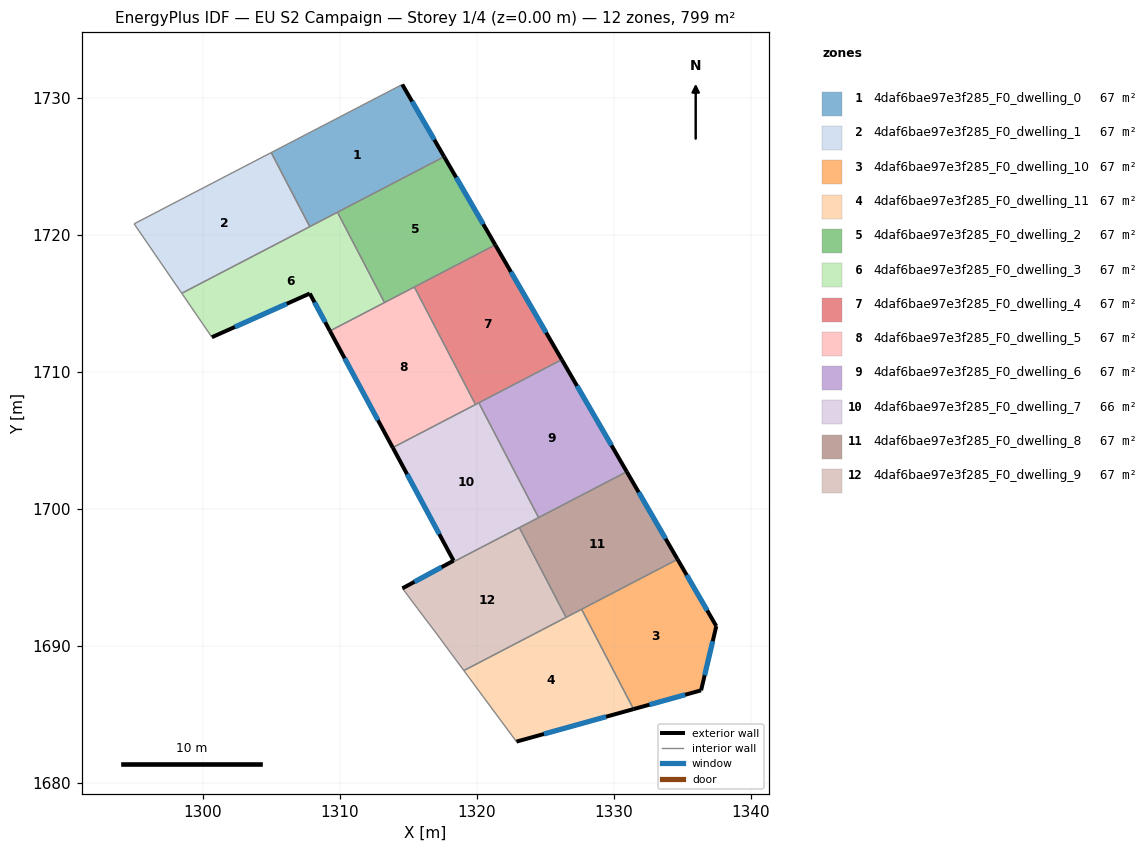
=== STOREY PLAN SPEC (per zone: floor XY polygon, exterior-wall plan segments, windows/doors) ===
zone 1: 4daf6bae97e3f285_F0_dwelling_0  (66.6 m²)
  floor: (1314.57, 1730.98) (1317.63, 1725.70) (1307.81, 1720.59) (1305.00, 1726.00)
  exterior wall: (1317.63, 1725.70) – (1314.57, 1730.98)  [6.1 m]
    window: (1316.91, 1726.94) – (1315.29, 1729.74)  [5.1 m²]
  interior walls: 4
zone 2: 4daf6bae97e3f285_F0_dwelling_1  (66.6 m²)
  floor: (1305.00, 1726.00) (1307.81, 1720.59) (1298.47, 1715.73) (1294.99, 1720.80)
  interior walls: 4
zone 3: 4daf6bae97e3f285_F0_dwelling_10  (66.6 m²)
  floor: (1334.67, 1696.30) (1337.50, 1691.42) (1336.39, 1686.73) (1331.46, 1685.36) (1327.66, 1692.65)
  exterior wall: (1337.50, 1691.42) – (1334.67, 1696.30)  [5.6 m]
    window: (1336.84, 1692.57) – (1335.34, 1695.15)  [4.8 m²]
  exterior wall: (1336.39, 1686.73) – (1337.50, 1691.42)  [4.8 m]
    window: (1336.65, 1687.83) – (1337.24, 1690.32)  [4.1 m²]
  exterior wall: (1331.46, 1685.36) – (1336.39, 1686.73)  [5.1 m]
    window: (1332.62, 1685.68) – (1335.23, 1686.41)  [4.3 m²]
  interior walls: 2
zone 4: 4daf6bae97e3f285_F0_dwelling_11  (66.6 m²)
  floor: (1327.66, 1692.65) (1331.46, 1685.36) (1322.91, 1682.99) (1319.07, 1688.18)
  exterior wall: (1322.91, 1682.99) – (1331.46, 1685.36)  [8.9 m]
    window: (1324.91, 1683.55) – (1329.45, 1684.81)  [7.5 m²]
  interior walls: 4
zone 5: 4daf6bae97e3f285_F0_dwelling_2  (66.6 m²)
  floor: (1317.63, 1725.70) (1321.36, 1719.26) (1313.27, 1715.05) (1309.84, 1721.65)
  exterior wall: (1321.36, 1719.26) – (1317.63, 1725.70)  [7.4 m]
    window: (1320.48, 1720.78) – (1318.50, 1724.19)  [6.3 m²]
  interior walls: 4
zone 6: 4daf6bae97e3f285_F0_dwelling_3  (66.6 m²)
  floor: (1309.84, 1721.65) (1313.27, 1715.05) (1309.29, 1712.98) (1307.81, 1715.71) (1300.67, 1712.52) (1298.47, 1715.73)
  exterior wall: (1307.81, 1715.71) – (1309.29, 1712.98)  [3.1 m]
    window: (1308.16, 1715.07) – (1308.94, 1713.62)  [2.6 m²]
  exterior wall: (1300.67, 1712.52) – (1307.81, 1715.71)  [7.8 m]
    window: (1302.34, 1713.27) – (1306.14, 1714.96)  [6.6 m²]
  interior walls: 5
zone 7: 4daf6bae97e3f285_F0_dwelling_4  (66.6 m²)
  floor: (1321.36, 1719.26) (1326.22, 1710.88) (1319.92, 1707.61) (1315.45, 1716.19)
  exterior wall: (1326.22, 1710.88) – (1321.36, 1719.26)  [9.7 m]
    window: (1325.08, 1712.85) – (1322.50, 1717.30)  [8.2 m²]
  interior walls: 4
zone 8: 4daf6bae97e3f285_F0_dwelling_5  (66.6 m²)
  floor: (1315.45, 1716.19) (1319.92, 1707.61) (1313.87, 1704.46) (1309.29, 1712.98)
  exterior wall: (1309.29, 1712.98) – (1313.87, 1704.46)  [9.7 m]
    window: (1310.36, 1710.98) – (1312.79, 1706.46)  [8.2 m²]
  interior walls: 4
zone 9: 4daf6bae97e3f285_F0_dwelling_6  (66.6 m²)
  floor: (1326.22, 1710.88) (1330.96, 1702.70) (1324.52, 1699.35) (1320.16, 1707.73)
  exterior wall: (1330.96, 1702.70) – (1326.22, 1710.88)  [9.5 m]
    window: (1329.85, 1704.62) – (1327.33, 1708.96)  [8.0 m²]
  interior walls: 3
zone 10: 4daf6bae97e3f285_F0_dwelling_7  (66.3 m²)
  floor: (1320.16, 1707.73) (1324.52, 1699.35) (1318.35, 1696.14) (1313.88, 1704.46)
  interior walls: 6
zone 11: 4daf6bae97e3f285_F0_dwelling_8  (66.6 m²)
  floor: (1330.96, 1702.70) (1334.67, 1696.30) (1326.53, 1692.06) (1323.12, 1698.62)
  exterior wall: (1334.67, 1696.30) – (1330.96, 1702.70)  [7.4 m]
    window: (1333.80, 1697.80) – (1331.83, 1701.20)  [6.2 m²]
  interior walls: 5
zone 12: 4daf6bae97e3f285_F0_dwelling_9  (66.8 m²)
  floor: (1323.12, 1698.62) (1326.53, 1692.06) (1319.07, 1688.18) (1317.04, 1690.92) (1315.68, 1692.71) (1314.58, 1694.18) (1318.31, 1696.20) (1313.88, 1704.46) (1318.35, 1696.14)
  exterior wall: (1318.31, 1696.20) – (1314.58, 1694.18)  [4.2 m]
    window: (1317.44, 1695.73) – (1315.46, 1694.66)  [3.6 m²]
  exterior wall: (1313.88, 1704.46) – (1318.31, 1696.20)  [9.4 m]
    window: (1314.92, 1702.52) – (1317.27, 1698.14)  [7.9 m²]
  interior walls: 7

=== DERIVED (storey summary) ===
Building: EU S2 Campaign
Storey: 1 of 4  (floor level z = 0.00 m)
Storey gross floor area: 798.9 m²
Zones on this storey: 12
  - 4daf6bae97e3f285_F0_dwelling_0: floor 66.6 m²; exterior wall 6.1 m (18.3 m²); 1 window(s) 5.1 m²; WWR 28.1%
  - 4daf6bae97e3f285_F0_dwelling_1: floor 66.6 m²
  - 4daf6bae97e3f285_F0_dwelling_10: floor 66.6 m²; exterior wall 15.6 m (46.7 m²); 3 window(s) 13.1 m²; WWR 28.1%
  - 4daf6bae97e3f285_F0_dwelling_11: floor 66.6 m²; exterior wall 8.9 m (26.6 m²); 1 window(s) 7.5 m²; WWR 28.1%
  - 4daf6bae97e3f285_F0_dwelling_2: floor 66.6 m²; exterior wall 7.4 m (22.3 m²); 1 window(s) 6.3 m²; WWR 28.1%
  - 4daf6bae97e3f285_F0_dwelling_3: floor 66.6 m²; exterior wall 10.9 m (32.8 m²); 2 window(s) 9.2 m²; WWR 28.1%
  - 4daf6bae97e3f285_F0_dwelling_4: floor 66.6 m²; exterior wall 9.7 m (29.1 m²); 1 window(s) 8.2 m²; WWR 28.1%
  - 4daf6bae97e3f285_F0_dwelling_5: floor 66.6 m²; exterior wall 9.7 m (29.0 m²); 1 window(s) 8.2 m²; WWR 28.1%
  - 4daf6bae97e3f285_F0_dwelling_6: floor 66.6 m²; exterior wall 9.5 m (28.4 m²); 1 window(s) 8.0 m²; WWR 28.1%
  - 4daf6bae97e3f285_F0_dwelling_7: floor 66.3 m²
  - 4daf6bae97e3f285_F0_dwelling_8: floor 66.6 m²; exterior wall 7.4 m (22.2 m²); 1 window(s) 6.2 m²; WWR 28.1%
  - 4daf6bae97e3f285_F0_dwelling_9: floor 66.8 m²; exterior wall 13.6 m (40.9 m²); 2 window(s) 11.5 m²; WWR 28.1%
Zone adjacency (shared interzone walls):
  - 4daf6bae97e3f285_F0_dwelling_0 ↔ 4daf6bae97e3f285_F0_dwelling_1
  - 4daf6bae97e3f285_F0_dwelling_0 ↔ 4daf6bae97e3f285_F0_dwelling_2
  - 4daf6bae97e3f285_F0_dwelling_0 ↔ 4daf6bae97e3f285_F0_dwelling_3
  - 4daf6bae97e3f285_F0_dwelling_1 ↔ 4daf6bae97e3f285_F0_dwelling_3
  - 4daf6bae97e3f285_F0_dwelling_10 ↔ 4daf6bae97e3f285_F0_dwelling_11
  - 4daf6bae97e3f285_F0_dwelling_10 ↔ 4daf6bae97e3f285_F0_dwelling_8
  - 4daf6bae97e3f285_F0_dwelling_11 ↔ 4daf6bae97e3f285_F0_dwelling_8
  - 4daf6bae97e3f285_F0_dwelling_11 ↔ 4daf6bae97e3f285_F0_dwelling_9
  - 4daf6bae97e3f285_F0_dwelling_2 ↔ 4daf6bae97e3f285_F0_dwelling_3
  - 4daf6bae97e3f285_F0_dwelling_2 ↔ 4daf6bae97e3f285_F0_dwelling_4
  - 4daf6bae97e3f285_F0_dwelling_2 ↔ 4daf6bae97e3f285_F0_dwelling_5
  - 4daf6bae97e3f285_F0_dwelling_3 ↔ 4daf6bae97e3f285_F0_dwelling_5
  - 4daf6bae97e3f285_F0_dwelling_4 ↔ 4daf6bae97e3f285_F0_dwelling_5
  - 4daf6bae97e3f285_F0_dwelling_4 ↔ 4daf6bae97e3f285_F0_dwelling_6
  - 4daf6bae97e3f285_F0_dwelling_4 ↔ 4daf6bae97e3f285_F0_dwelling_7
  - 4daf6bae97e3f285_F0_dwelling_5 ↔ 4daf6bae97e3f285_F0_dwelling_7
  - 4daf6bae97e3f285_F0_dwelling_6 ↔ 4daf6bae97e3f285_F0_dwelling_7
  - 4daf6bae97e3f285_F0_dwelling_6 ↔ 4daf6bae97e3f285_F0_dwelling_8
  - 4daf6bae97e3f285_F0_dwelling_7 ↔ 4daf6bae97e3f285_F0_dwelling_8
  - 4daf6bae97e3f285_F0_dwelling_7 ↔ 4daf6bae97e3f285_F0_dwelling_9
  - 4daf6bae97e3f285_F0_dwelling_8 ↔ 4daf6bae97e3f285_F0_dwelling_9